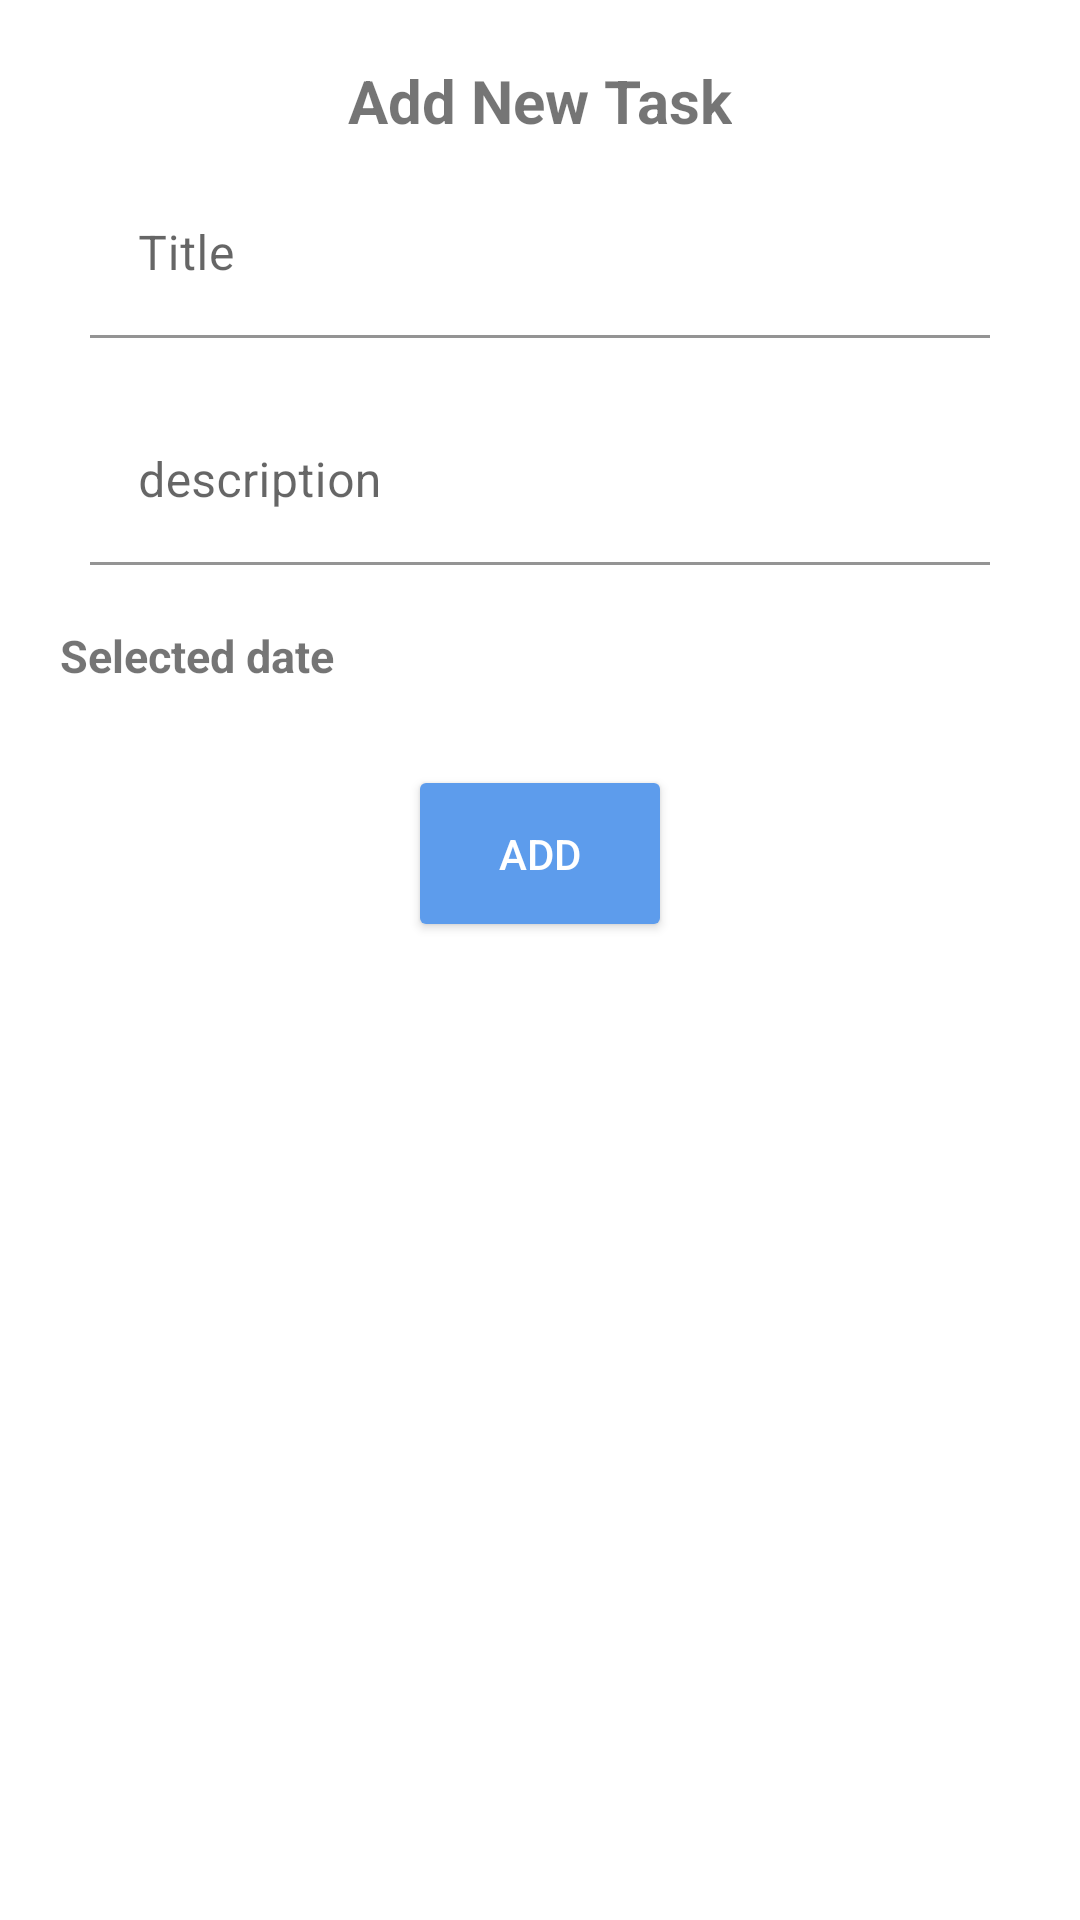

Here is an Android app screen rendered from its layout file. Give the layout XML and the strings, colors and styles it references.
<!-- AndroidManifest.xml: application theme Theme.Todo -->
<!-- res/layout/fragment_add_fab.xml -->
<?xml version="1.0" encoding="utf-8"?>
<androidx.constraintlayout.widget.ConstraintLayout xmlns:android="http://schemas.android.com/apk/res/android"
    xmlns:tools="http://schemas.android.com/tools"
    android:layout_width="match_parent"
    android:layout_height="match_parent"
    android:padding="20dp"
    xmlns:app="http://schemas.android.com/apk/res-auto"
    tools:context=".Fragment.AddFabFragment">

    
    <TextView
        android:id="@+id/tv_title"
        android:layout_width="wrap_content"
        android:layout_height="wrap_content"
        android:textSize="20sp"
        android:textStyle="bold"
        app:layout_constraintStart_toStartOf="parent"
        app:layout_constraintEnd_toEndOf="parent"
        app:layout_constraintTop_toTopOf="parent"
        android:text="@string/add_new_task" />

    <com.google.android.material.textfield.TextInputLayout
        android:id="@+id/text_input_layout_title"
        android:layout_width="match_parent"
        android:layout_height="wrap_content"
        android:padding="10dp"
        app:layout_constraintEnd_toEndOf="parent"
        app:layout_constraintStart_toStartOf="parent"
        app:boxBackgroundColor="@color/white"
        app:layout_constraintTop_toBottomOf="@id/tv_title">

        <EditText
            android:id="@+id/et_title"
            android:layout_width="match_parent"
            android:layout_height="wrap_content"

            android:hint="@string/title"
            />
    </com.google.android.material.textfield.TextInputLayout>

    <com.google.android.material.textfield.TextInputLayout
        android:id="@+id/text_input_layout_description"
        android:layout_width="match_parent"
        android:layout_height="wrap_content"
        android:padding="10dp"
        app:boxBackgroundColor="@color/white"
        app:layout_constraintEnd_toEndOf="parent"
        app:layout_constraintStart_toStartOf="parent"
        app:layout_constraintTop_toBottomOf="@id/text_input_layout_title">

        <EditText
            android:id="@+id/et_Description"
            android:layout_width="match_parent"
            android:layout_height="wrap_content"
            android:hint="@string/description" />
    </com.google.android.material.textfield.TextInputLayout>
<TextView
    android:id="@+id/tv_selected_date"
    android:layout_width="wrap_content"
    android:layout_height="wrap_content"
    android:textStyle="bold"
    android:textSize="15sp"
    android:layout_marginTop="10dp"
    android:text="@string/selected_date"
    app:layout_constraintStart_toStartOf="parent"
    app:layout_constraintTop_toBottomOf="@id/text_input_layout_description"
    />

    <TextView
        android:id="@+id/tv_date"
        android:layout_width="wrap_content"
        android:layout_height="wrap_content"
        android:layout_marginTop="10dp"

        android:textSize="12sp"
        android:textColor="@color/gray"
        app:layout_constraintEnd_toEndOf="parent"
        app:layout_constraintStart_toStartOf="parent"
        app:layout_constraintTop_toBottomOf="@id/tv_selected_date"
        />

    <Button
        android:id="@+id/btn_add"
        android:layout_width="wrap_content"
        android:layout_height="wrap_content"
        android:backgroundTint="@color/blue"
        android:text="add"
        android:padding="20dp"
        android:textColor="@color/white"
        app:layout_constraintEnd_toEndOf="parent"
        app:layout_constraintStart_toStartOf="parent"
        app:layout_constraintTop_toBottomOf="@id/tv_date" />
</androidx.constraintlayout.widget.ConstraintLayout>
<!-- resources referenced by this layout -->
<resources>
  <color name="blue">#5D9CEC</color>
  <color name="gray">#C8C9CB</color>
  <color name="white">#FFFFFFFF</color>
  <string name="add_new_task">Add New Task</string>
  <string name="description">description</string>
  <string name="selected_date">Selected date</string>
  <string name="title">Title</string>
  <style name="Theme.Todo" parent="Theme.MaterialComponents.DayNight.NoActionBar">
          
          <item name="colorPrimary">@color/blue</item>
          <item name="colorPrimaryVariant">@color/light_blue</item>
          <item name="colorOnPrimary">@color/white</item>
          
          <item name="colorSecondary">@color/gray</item>
          <item name="colorSecondaryVariant">@color/mint</item>
          <item name="colorOnSecondary">@color/black</item>
          
          <item name="android:statusBarColor">?attr/colorPrimaryVariant</item>
          
      </style>
  <color name="light_blue">#8FB6E6</color>
  <color name="mint">#DFECDB</color>
  <color name="black">#FF000000</color>
</resources>
